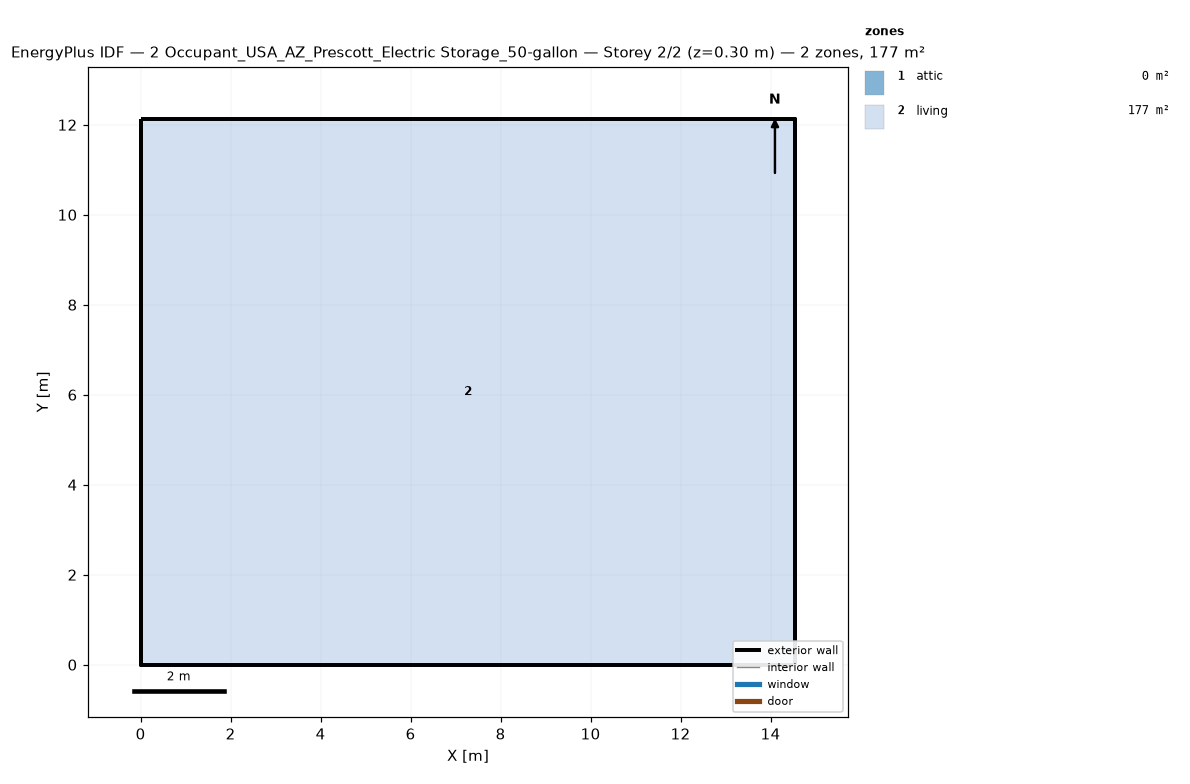
=== STOREY PLAN SPEC (per zone: floor XY polygon, exterior-wall plan segments, windows/doors) ===
zone 1: attic  (0.0 m²)
  exterior wall: (14.55, 0.00) – (14.55, 12.13) – (14.55, 6.06)  [18.2 m]
  exterior wall: (0.00, 12.13) – (0.00, 0.00) – (0.00, 6.06)  [18.2 m]
zone 2: living  (176.5 m²)
  floor: (0.00, 0.00) (0.00, 12.13) (14.55, 12.13) (14.55, 0.00)
  exterior wall: (0.00, 0.00) – (14.55, 0.00)  [14.6 m]
  exterior wall: (14.55, 0.00) – (14.55, 12.13)  [12.1 m]
  exterior wall: (14.55, 12.13) – (0.00, 12.13)  [14.6 m]
  exterior wall: (0.00, 12.13) – (0.00, 0.00)  [12.1 m]

=== DERIVED (storey summary) ===
Building: 2 Occupant_USA_AZ_Prescott_Electric Storage_50-gallon
Storey: 2 of 2  (floor level z = 0.30 m)
Storey gross floor area: 176.5 m²
Zones on this storey: 2
  - attic: floor 0.0 m²; exterior wall 36.4 m (24.5 m²); WWR 0.0%
  - living: floor 176.5 m²; exterior wall 53.4 m (146.4 m²); WWR 0.0%
Zone adjacency: (none detected)